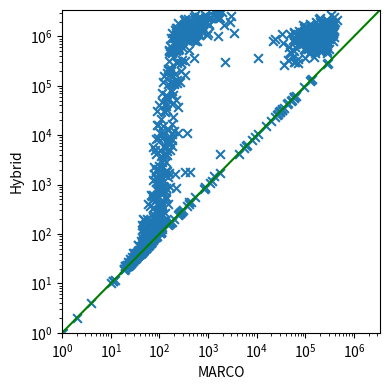

Write the Python code that produced this figure. (Note: this script raises an exception after producing the figure.)
import matplotlib.pyplot as plt
import numpy as np

hybrid_marco =  [(1947835, 346698), (60, 47), (32, 31), (1764122, 347359), (1039633, 1600), (533557, 222850), (59, 45), (1203656, 586), (56, 53), (1720263, 616), (25, 24), (1446370, 217), (964759, 242630), (20, 19), (1115767, 227), (1441917, 137723), (1156672, 221698), (602291, 254349), (1499518, 105798), (1547873, 162617), (1351, 87), (0, 0), (222, 75), (15525, 117), (73, 67), (77, 52), (52, 43), (77, 57), (1421897, 285), (85, 73), (888, 163), (785660, 278242), (42553, 42553), (83, 72), (38515, 140), (1825, 426), (71, 65), (1663, 208), (40, 39), (49, 48), (38, 37), (22, 21), (42, 41), (106, 86), (672912, 203765), (582453, 247208), (452346, 179), (618960, 61610), (2453196, 515), (1, 1), (2321094, 634), (42, 39), (33, 31), (29, 27), (57, 52), (857, 217), (70, 61), (1049368, 233), (1088912, 299798), (1248963, 211831), (1184445, 229), (2379, 100), (164, 164), (141, 75), (1362943, 298), (55, 54), (2589015, 922), (549897, 267453), (226, 96), (38, 37), (453164, 159769), (31, 25), (51, 46), (1729945, 332), (915967, 250), (1349840, 261710), (258, 111), (107497, 152), (65554, 138), (74, 57), (39, 38), (87, 51), (64078, 190), (93, 64), (2307948, 204229), (20, 19), (35, 30), (46, 37), (2269, 77), (79, 49), (761336, 167816), (1364789, 213), (1033719, 312427), (723322, 280), (1023885, 190123), (30, 29), (215241, 172), (1, 1), (751, 112), (42, 40), (52, 50), (43830, 43830), (1114460, 273063), (503120, 160), (996337, 299046), (57, 44), (24, 22), (565501, 137516), (1771163, 372515), (33, 31), (314073, 231), (1129736, 596), (998284, 328201), (2384798, 1757), (55, 51), (2509602, 1479), (1221374, 331), (1163554, 296537), (42, 29), (1596, 133), (7571, 157), (36, 32), (12, 12), (30, 29), (37, 36), (15688, 15688), (70, 66), (1547030, 372), (42, 41), (683968, 246442), (1501230, 312541), (1071832, 277860), (787991, 21289), (1886398, 887), (509343, 211204), (1161473, 59616), (73, 61), (810895, 185506), (0, 0), (5663, 73), (59504, 59504), (77156, 177), (50, 45), (526, 89), (90, 55), (1176539, 99387), (8834, 147), (58871, 58871), (1836248, 491), (52, 43), (1795399, 125943), (47, 44), (274, 274), (4165, 1801), (38, 34), (537315, 158), (1922493, 409915), (110, 110), (52511, 52511), (11248, 236), (47, 43), (1768, 132), (611301, 154715), (78794, 178), (1095225, 284351), (496909, 282816), (75, 65), (1241236, 739), (43, 42), (107, 54), (28, 26), (60, 60), (885212, 252419), (154, 85), (1191816, 336), (81, 56), (52, 52), (55, 53), (135, 75), (63, 58), (44, 43), (1386473, 328278), (700775, 138200), (40279, 97), (4, 4), (410, 153), (124912, 124912), (1086693, 69179), (1500526, 93911), (97, 83), (1110378, 47625), (549, 79), (1848, 142), (49, 47), (835474, 484), (747006, 95582), (59, 36), (389, 113), (917783, 116116), (765884, 213587), (26, 26), (168, 59), (862649, 56074), (174708, 162), (518967, 96818), (1376773, 277330), (1565149, 351199), (167573, 343), (822757, 269), (119882, 117), (1934659, 403), (563943, 252), (103, 103), (234, 80), (1177257, 274), (1221122, 301546), (51, 50), (0, 0), (879231, 337), (66, 57), (2457802, 640), (971779, 99478), (1235532, 327), (300097, 58161), (1358, 110), (2074081, 583), (1118420, 234113), (335, 74), (37839, 241), (83, 73), (1743740, 784), (1089012, 299), (69, 68), (209, 100), (745684, 220), (1182, 101), (199234, 177), (1546973, 280209), (2652297, 536), (295266, 226), (88, 80), (780145, 214107), (549, 549), (137, 112), (3923, 146), (1044477, 167257), (351119, 70071), (1248015, 59579), (775446, 286048), (1164940, 179), (1015502, 227564), (857440, 230), (2503293, 1114), (228, 100), (1396445, 147854), (1772533, 330842), (118391, 269), (725487, 287), (317, 106), (67, 62), (181, 111), (59, 36), (59, 58), (1214, 99), (54, 51), (35, 27), (1188638, 195761), (132817, 233), (110, 90), (1063630, 244), (40, 39), (71, 63), (77, 72), (48, 47), (320095, 154), (101, 57), (3125108, 1622), (445, 445), (955244, 103586), (1739012, 366997), (12614, 149), (65, 53), (58, 53), (264, 103), (728793, 34936), (820536, 212774), (482, 84), (167, 112), (854871, 254875), (595, 94), (601463, 45474), (1233853, 234292), (498589, 218), (30784, 30784), (41, 35), (109, 109), (40, 39), (54, 48), (2109, 94), (204, 90), (1166189, 215615), (22, 22), (7389, 135), (2404299, 1077), (43, 41), (954706, 167883), (40, 40), (494571, 59576), (3777, 108), (52, 52), (758290, 57898), (91, 77), (41, 40), (29845, 29845), (165, 72), (110, 48), (62748, 62748), (1238499, 226243), (28, 27), (2168490, 274745), (1442, 149), (1301716, 92159), (1865909, 256757), (45, 43), (1009694, 376), (1211, 73), (25, 25), (1713876, 270358), (71, 59), (5014, 163), (1228444, 373406), (74, 74), (1754933, 515), (934101, 210), (148, 59), (1055860, 188957), (303824, 60913), (527119, 222712), (29456, 133), (3161021, 1926), (1665346, 314), (65, 65), (619862, 240), (1433194, 187854), (22, 20), (0, 0), (1699705, 369866), (270, 270), (7830, 178), (40, 39), (24, 24), (55, 48), (928885, 218348), (122, 43), (1836621, 229210), (1422841, 162213), (135, 103), (127, 52), (1442210, 317), (42, 40), (49, 45), (37, 35), (70, 61), (872222, 140024), (366305, 97770), (39, 38), (62, 58), (970089, 266588), (1365518, 264112), (1679181, 504), (925410, 291896), (45, 42), (485450, 126855), (155, 43), (178, 178), (52, 50), (529569, 397), (2544030, 2908), (2332140, 1157), (4998, 103), (5661, 135), (204, 204), (36, 34), (603752, 239), (33593, 33593), (805, 85), (1562792, 174405), (59, 48), (2428328, 388017), (2221476, 386), (1335185, 248998), (29407, 29407), (1296461, 221522), (1849067, 763), (6402, 6402), (159866, 173), (789432, 223910), (39, 38), (47, 44), (1636883, 473), (629, 74), (574, 97), (44, 42), (42, 38), (596356, 229444), (674566, 258376), (512065, 200694), (1418019, 249349), (1589447, 556), (563898, 92585), (641281, 143320), (1646, 122), (66, 60), (593258, 201529), (1218966, 591), (48, 48), (38, 37), (68, 48), (41, 40), (6595, 159), (9180, 9180), (856, 140), (383996, 147901), (57, 44), (263777, 36552), (1808475, 336779), (223, 104), (1906898, 245), (13340, 151), (830496, 233087), (407, 57), (730845, 231), (47, 43), (1157585, 3466), (1094993, 32631), (401, 401), (52, 45), (803021, 203908), (35, 33), (992898, 106874), (1706999, 2137), (500240, 153035), (1077513, 214889), (548746, 112672), (79, 67), (63, 52), (1147862, 465), (11243, 375), (879, 125), (599409, 132527), (1184902, 304181), (1706828, 303005), (806130, 244266), (967888, 282550), (519629, 246), (1645100, 451), (68, 50), (1774499, 1060), (78, 46), (66, 62), (11113, 118), (1263233, 491), (1293421, 391274), (159802, 123), (1355676, 328519), (1974399, 2782), (859613, 66650), (36, 35), (2459972, 1641), (914281, 224), (800365, 281355), (1600115, 292762), (31, 30), (37, 36), (183698, 141), (1047102, 280), (12405, 198), (1406199, 307318), (21620, 110), (1163528, 295), (30, 28), (1189496, 976), (283301, 71462), (59, 56), (4275, 133), (67, 62), (261, 128), (1017, 95), (638911, 233), (239, 94), (824523, 105850), (1921733, 168121), (116192, 171), (1770386, 247877), (55, 49), (156, 90), (1225120, 282402), (1624, 78), (94, 77), (173, 74), (507, 140), (70, 53), (46, 45), (940514, 264059), (147, 48), (1168290, 255993), (217148, 153), (946894, 273), (1766643, 688), (446, 398), (126, 47), (559498, 219), (68, 46), (903629, 424), (1054460, 930), (1577110, 341419), (51, 47), (65, 60), (1450105, 324083), (42, 40), (1196516, 282992), (10815, 185), (53, 50), (23, 23), (820273, 366023), (1177818, 146229), (1133741, 340275), (42, 42), (64, 57), (705746, 105871), (1453034, 693), (2129893, 729), (136286, 136286), (131056, 131056), (34, 32), (1269, 106), (78, 69), (1041387, 419), (54, 48), (54, 53), (906076, 23354), (388147, 189), (569479, 228539), (692589, 88877), (28, 28), (97, 54), (1070331, 139672), (109, 62), (243, 243), (1153536, 480), (1520762, 326592), (371780, 10775), (56, 41), (1737504, 324715), (530415, 192216), (45, 37), (63, 61), (1661577, 90290), (1520771, 137107), (1422011, 320), (202, 77), (50, 44), (1212776, 199863), (452, 102), (59, 53), (311, 86), (0, 0), (45, 39), (64, 61), (41, 33), (308462, 2245), (358, 109), (2133910, 326), (57, 43), (44, 42), (112683, 230), (8993, 119), (2251899, 194123), (1501703, 329), (894021, 324), (26, 25), (108, 61), (847, 109), (219, 110), (317, 100), (1337871, 469), (175, 175), (1223620, 262485), (997111, 339), (1714, 161), (15950, 91), (63, 53), (2448907, 698), (77, 67), (117, 77), (31, 31), (1116945, 348110), (78, 68), (72, 60), (1573467, 341), (38, 37), (45, 44), (83, 76), (265, 265), (1951, 85), (792004, 235), (840454, 196719), (128, 45), (22, 21), (1804393, 393671), (93498, 93498), (129, 73), (802205, 602), (881575, 103090), (2270640, 339), (1194997, 294), (2699577, 1537), (1333914, 168539), (852, 852), (715919, 73681), (33, 32), (340, 75), (738756, 240), (32909, 32909), (149, 75), (183, 130), (1832624, 567), (2920, 138), (67, 67), (105, 47), (192, 49), (1138179, 238755), (1076, 1076), (1180493, 374017), (1282741, 225), (306, 306), (488631, 47765), (289436, 277), (817, 107), (1193687, 297997), (901981, 206745), (785852, 245628), (78, 64), (1104, 87), (68, 66), (143, 81), (56, 49), (1480, 108), (26, 25), (29, 29), (806812, 228), (84, 78), (1998234, 401), (56143, 147), (1112907, 133255), (59, 57), (64, 62), (0, 0), (484850, 180), (8874, 114), (1268853, 747), (4842, 142), (4189, 85), (174, 86), (104, 104), (39, 37), (7901, 7901), (636342, 108109), (800176, 215996), (36, 34), (57, 47), (129, 113), (23838, 191), (1278406, 624), (1010902, 78195), (811513, 127046), (1287467, 73014), (1031544, 288), (1021883, 213460), (1387905, 374325), (36, 33), (744297, 232), (68, 63), (36, 35), (76, 71), (1038656, 330504), (1194483, 224), (80, 61), (390713, 54748), (56873, 151), (1738, 1738), (923552, 195), (906702, 305751), (205, 46), (60, 57), (513778, 214978), (869755, 239202), (1729142, 178680), (1134108, 663), (84, 53), (1596403, 98139), (1756539, 406), (211964, 150), (8961, 171), (1713597, 230475), (1898950, 301049), (54, 49), (819008, 199997), (1055693, 639), (34, 31), (931467, 307206), (79, 65), (172, 61), (37, 36), (808469, 546), (1901174, 291167), (1830, 335), (149, 149), (47, 46), (1340692, 428), (803, 97), (463206, 51895), (22, 21), (3420226, 1355), (1718391, 558), (1348622, 319), (360, 101), (201, 93), (44862, 139), (114, 72), (0, 0), (626401, 166), (28, 27), (255, 255), (818, 818), (1679485, 322), (49615, 49615), (10730, 10730), (1526, 1352), (739, 128), (11, 11), (71, 48), (2, 2), (907314, 523), (54, 52), (843274, 183117), (621, 91), (0, 0), (16199, 95), (58, 57), (1041578, 196178), (43672, 178), (1299684, 592), (906275, 172), (36, 34), (928594, 197042), (118, 96), (50, 48), (60167, 136), (5930, 183), (1106, 99), (56, 54), (4959, 81), (11, 11), (49, 46), (550, 135), (39, 38), (129, 108), (19, 19), (0, 0), (2435459, 1483), (26, 24), (1148532, 259579), (851289, 171821), (873438, 271), (152, 57), (185, 117), (865166, 249324), (290917, 290917), (24, 24), (38, 31), (32345, 145), (1991094, 399), (2004908, 260695), (1382825, 646), (3530, 119), (1189873, 313491), (973440, 250), (91, 91), (27, 26), (61, 51), (52, 48), (1049997, 63933), (383, 97), (374, 113), (38, 36), (1735053, 272406), (376, 376), (919, 119), (1224242, 217298), (868011, 309769), (348, 101), (97, 59), (61, 59), (1209, 1209), (1335, 89), (688589, 253), (1127316, 257659), (718894, 245035), (58236, 58236), (37, 32), (166, 88), (54, 40), (44, 41), (799732, 195099), (79, 73), (39, 38), (44, 40), (1543, 100), (92, 76), (361282, 525), (57, 54), (36235, 36235), (1696729, 338471), (55, 51), (22, 20), (1070798, 323001), (1481541, 735), (33, 32), (896088, 343), (1055148, 245156), (651525, 117018), (2715931, 851), (33, 33), (753300, 57661), (523135, 194), (63, 54), (1283092, 166908), (171, 68), (1044101, 72146), (1019485, 522), (113, 82), (1608534, 753), (21, 21), (56, 52), (1229210, 418), (66, 44), (1779317, 574), (32354, 32354), (831195, 263400), (71, 67), (62, 54), (861494, 195225), (39, 36), (849922, 297), (72, 62), (39, 37), (828797, 372), (1110192, 215284), (1661643, 316), (1726345, 1063), (1605236, 138023), (1239591, 244101), (617, 66), (690156, 78486), (395, 102), (1506373, 232), (166, 166), (52470, 217), (1747168, 351824), (10, 10), (945873, 151000), (928780, 101399), (278807, 278807), (200, 91), (2408255, 1700), (535423, 191), (492524, 164), (141, 99), (39, 37), (6068, 6068), (4233, 4233), (86, 84), (2276, 121), (60, 58), (116381, 198), (1231630, 200155), (939780, 247), (1105402, 181208), (320730, 341), (339686, 292), (2188517, 454495), (174593, 205), (25600, 25600), (16588, 180), (99, 76), (55, 47), (1119370, 264811), (199, 55), (57488, 57488), (2896, 112), (1356997, 237489), (1505389, 352187), (558898, 301376), (56, 54), (43, 36), (19790, 19790), (76, 59), (376, 97), (65, 59), (31568, 89), (41, 30), (42, 42), (30223, 126), (381, 109), (991775, 390599), (26, 26), (2726103, 340533), (3945, 127), (293, 293), (147, 77), (68, 67), (1487190, 683), (49, 48), (78, 72), (40, 36), (122, 85), (46, 45), (374, 64), (915243, 109483), (37, 35), (106593, 200), (157, 157), (888466, 152416), (96, 77), (1028344, 218), (875, 875), (52, 52), (328469, 44144), (943366, 260091), (2229678, 663), (20, 20), (1988095, 201856), (887944, 240), (500945, 189), (962646, 272736), (910, 120), (134, 96), (8893, 92), (48, 39), (129, 81), (11251, 102), (5881, 122), (27276, 27276), (78, 61), (1924, 138), (1248195, 275), (1006188, 303089), (49, 47), (29, 28), (2517364, 901), (1343147, 177703), (109, 109), (453743, 276500), (71, 42), (50, 48), (64, 57), (585873, 302), (198823, 280), (1416726, 447), (34, 32), (1, 1), (812, 111), (5596, 5596), (90, 59), (104, 79), (50, 49), (1030126, 269039), (657133, 169037), (800090, 176544), (23, 22), (1160549, 259072), (515, 75), (595, 71), (954056, 109411), (42, 34), (49, 48), (23895, 23895), (71026, 115), (8354, 86), (1273226, 380), (27, 23), (46370, 113), (1033678, 411)]
hybrid_remus =  [(1947835, 865865), (60, 60), (32, 32), (1764122, 626799), (1039633, 198795), (533557, 674568), (59, 59), (1203656, 4148), (56, 56), (1720263, 13791), (25, 25), (1446370, 24398), (964759, 66985), (20, 20), (1115767, 3841), (1441917, 1131953), (1156672, 865466), (602291, 809362), (1499518, 714183), (1547873, 305601), (1351, 1243), (25, 25), (222, 194), (15525, 955), (73, 73), (77, 77), (52, 52), (77, 77), (1421897, 8624), (85, 85), (888, 463), (785660, 674761), (51368, 51368), (83, 83), (38515, 14061), (1825, 1769), (71, 71), (1663, 1249), (40, 40), (49, 49), (38, 38), (22, 22), (42, 42), (106, 106), (672912, 1338790), (582453, 848743), (452346, 19091), (618960, 275338), (2453196, 27749), (1, 1), (2321094, 26895), (42, 42), (33, 33), (29, 29), (57, 57), (857, 841), (70, 70), (1049368, 13115), (1088912, 1226400), (1248963, 504825), (1184445, 3566), (2379, 2379), (368, 368), (141, 141), (1362943, 3546), (55, 55), (2589015, 8312), (549897, 592427), (226, 226), (38, 38), (453164, 1282284), (31, 31), (51, 51), (1729945, 10597), (915967, 11961), (1349840, 792231), (258, 258), (107497, 23285), (65554, 8009), (74, 74), (39, 39), (87, 87), (64078, 6334), (93, 93), (2307948, 1066827), (20, 20), (35, 35), (46, 46), (2269, 1345), (79, 79), (761336, 1002816), (1364789, 6399), (1033719, 1396468), (723322, 20375), (1023885, 879694), (30, 30), (215241, 37809), (1, 1), (751, 256), (42, 42), (52, 52), (365457, 365457), (1114460, 1304862), (503120, 6822), (996337, 1197407), (57, 57), (24, 24), (565501, 106734), (1771163, 775751), (33, 33), (314073, 4878), (1129736, 44990), (998284, 1374896), (2384798, 8752), (55, 52), (2509602, 14254), (1221374, 17544), (1163554, 974227), (42, 42), (1596, 727), (7571, 4925), (36, 36), (197, 197), (30, 30), (37, 37), (65499, 65499), (70, 70), (1547030, 21605), (42, 42), (683968, 479060), (1501230, 715495), (1071832, 12650), (787991, 591092), (1886398, 9631), (509343, 565360), (1161473, 766396), (73, 73), (810895, 457460), (9, 9), (5663, 2183), (19217, 19217), (77156, 8051), (50, 50), (526, 522), (90, 90), (1176539, 180557), (8834, 7751), (390058, 390058), (1836248, 20899), (52, 52), (1795399, 287920), (47, 47), (613, 613), (4165, 4165), (38, 38), (537315, 17719), (1922493, 968122), (495, 495), (10459, 10459), (11248, 2074), (47, 47), (1768, 1011), (611301, 3641), (78794, 2780), (1095225, 510499), (496909, 121329), (75, 75), (1241236, 15522), (43, 43), (107, 107), (28, 28), (2335, 2335), (885212, 35682), (154, 151), (1191816, 13450), (81, 81), (52, 52), (55, 55), (135, 135), (63, 63), (44, 44), (1386473, 343117), (700775, 730099), (40279, 13621), (2, 2), (410, 288), (324934, 324934), (1086693, 630591), (1500526, 1442369), (97, 97), (1110378, 1101595), (549, 309), (1848, 1700), (49, 49), (835474, 22728), (747006, 14041), (59, 59), (389, 375), (917783, 363130), (765884, 956266), (58, 58), (168, 168), (862649, 38312), (174708, 41566), (518967, 23385), (1376773, 575406), (1565149, 909830), (167573, 19418), (822757, 11761), (119882, 26465), (1934659, 22659), (563943, 10616), (253, 253), (234, 223), (1177257, 5693), (1221122, 59006), (51, 51), (7, 7), (879231, 12562), (66, 62), (2457802, 30604), (971779, 595585), (1235532, 19105), (300097, 70955), (1358, 895), (2074081, 22757), (1118420, 367567), (335, 170), (37839, 2991), (83, 83), (1743740, 7256), (1089012, 7547), (69, 69), (209, 189), (745684, 3805), (1182, 1170), (199234, 1702), (1546973, 895594), (2652297, 115507), (295266, 19441), (88, 88), (780145, 485938), (534, 534), (137, 137), (3923, 2610), (1044477, 14313), (351119, 308054), (1248015, 370892), (775446, 924281), (1164940, 9635), (1015502, 627507), (857440, 12014), (2503293, 33523), (228, 182), (1396445, 776412), (1772533, 1495239), (118391, 1308), (725487, 7815), (317, 317), (67, 67), (181, 147), (59, 59), (59, 59), (1214, 323), (54, 54), (35, 35), (1188638, 306133), (132817, 10918), (110, 110), (1063630, 11986), (40, 40), (71, 71), (77, 77), (48, 48), (320095, 8907), (101, 101), (3125108, 17228), (2473, 2473), (955244, 35528), (1739012, 1239846), (12614, 1626), (65, 65), (58, 58), (264, 204), (728793, 47009), (820536, 958522), (482, 449), (167, 145), (854871, 1231777), (595, 349), (601463, 731630), (1233853, 427613), (498589, 10149), (626439, 626439), (41, 41), (151, 151), (40, 40), (54, 54), (2109, 974), (204, 204), (1166189, 1106308), (100, 100), (7389, 2124), (2404299, 23949), (43, 43), (954706, 734982), (148, 148), (494571, 1598598), (3777, 2163), (52, 52), (758290, 40779), (91, 91), (41, 41), (130436, 130436), (165, 165), (110, 110), (703070, 703070), (1238499, 1205512), (28, 28), (2168490, 963370), (1442, 1442), (1301716, 776171), (1865909, 751649), (45, 45), (1009694, 9770), (1211, 346), (79, 79), (1713876, 1239564), (71, 71), (5014, 3536), (1228444, 416002), (197, 197), (1754933, 12245), (934101, 5667), (148, 148), (1055860, 240785), (303824, 5452), (527119, 798334), (29456, 3561), (3161021, 14406), (1665346, 30071), (65, 65), (619862, 7058), (1433194, 397778), (22, 22), (0, 0), (1699705, 1081769), (473, 473), (7830, 1714), (40, 40), (76, 76), (55, 55), (928885, 502990), (122, 122), (1836621, 799015), (1422841, 1347765), (135, 135), (127, 127), (1442210, 11750), (42, 42), (49, 49), (37, 37), (70, 70), (872222, 1291784), (366305, 673315), (39, 39), (62, 62), (970089, 430091), (1365518, 915786), (1679181, 24523), (925410, 1143826), (45, 45), (485450, 1155038), (155, 155), (9856, 9856), (52, 52), (529569, 41297), (2544030, 18730), (2332140, 42841), (4998, 559), (5661, 1778), (334, 334), (36, 36), (603752, 22315), (187477, 187477), (805, 401), (1562792, 3685), (59, 59), (2428328, 1041117), (2221476, 20853), (1335185, 1111139), (521428, 521428), (1296461, 825855), (1849067, 12245), (33294, 33294), (159866, 4743), (789432, 645890), (39, 39), (47, 47), (1636883, 29427), (629, 589), (574, 574), (44, 44), (42, 42), (596356, 780516), (674566, 1918), (512065, 646569), (1418019, 1072264), (1589447, 26126), (563898, 738826), (641281, 480449), (1646, 1456), (66, 66), (593258, 747923), (1218966, 15718), (193, 193), (38, 38), (68, 68), (41, 41), (6595, 2934), (32181, 32181), (856, 856), (383996, 603932), (57, 57), (263777, 583726), (1808475, 917325), (223, 223), (1906898, 2832), (13340, 10871), (830496, 788011), (407, 407), (730845, 9343), (47, 47), (1157585, 36556), (1094993, 130110), (692, 692), (52, 52), (803021, 1935), (35, 35), (992898, 598026), (1706999, 12648), (500240, 154385), (1077513, 6868), (548746, 445320), (79, 79), (63, 63), (1147862, 10509), (11243, 10563), (879, 868), (599409, 516), (1184902, 948305), (1706828, 862282), (806130, 688459), (967888, 655243), (519629, 7990), (1645100, 2142), (68, 66), (1774499, 5188), (78, 78), (66, 66), (11113, 5192), (1263233, 34011), (1293421, 1055599), (159802, 6310), (1355676, 707789), (1974399, 6740), (859613, 309999), (36, 36), (2459972, 13426), (914281, 5426), (800365, 221193), (1600115, 704994), (31, 31), (37, 37), (183698, 35286), (1047102, 12173), (12405, 1013), (1406199, 605125), (21620, 12316), (1163528, 8866), (30, 30), (1189496, 13471), (283301, 1056237), (59, 59), (4275, 2712), (67, 67), (261, 261), (1017, 514), (638911, 10676), (239, 239), (824523, 654899), (1921733, 803238), (116192, 1923), (1770386, 692691), (55, 55), (156, 156), (1225120, 358554), (1624, 982), (94, 94), (173, 173), (507, 267), (70, 70), (46, 46), (940514, 551569), (147, 121), (1168290, 753580), (217148, 7752), (946894, 6939), (1766643, 11605), (446, 446), (126, 126), (559498, 17332), (68, 68), (903629, 6208), (1054460, 22171), (1577110, 1063701), (51, 51), (65, 65), (1450105, 1176614), (42, 42), (1196516, 539723), (10815, 560), (53, 53), (25, 25), (820273, 1427062), (1177818, 585000), (1133741, 1058208), (42, 42), (64, 64), (705746, 37047), (1453034, 6342), (2129893, 9360), (38443, 38443), (44034, 44034), (34, 34), (1269, 871), (78, 78), (1041387, 75014), (54, 54), (54, 54), (906076, 745332), (388147, 12247), (569479, 1141138), (692589, 2058), (71, 71), (97, 97), (1070331, 1108558), (109, 109), (352, 352), (1153536, 18381), (1520762, 688483), (371780, 1416316), (56, 56), (1737504, 456594), (530415, 563297), (45, 45), (63, 63), (1661577, 625387), (1520771, 93649), (1422011, 12669), (202, 202), (50, 50), (1212776, 423072), (452, 388), (59, 59), (311, 302), (0, 69), (45, 45), (64, 64), (41, 41), (308462, 471197), (358, 286), (2133910, 75943), (57, 57), (44, 44), (112683, 7013), (8993, 6798), (2251899, 883239), (1501703, 8289), (894021, 6458), (26, 26), (108, 108), (847, 391), (219, 200), (317, 153), (1337871, 19872), (321, 321), (1223620, 1006682), (997111, 93391), (1714, 1714), (15950, 3738), (63, 62), (2448907, 54206), (77, 77), (117, 115), (309, 309), (1116945, 483077), (78, 78), (72, 72), (1573467, 16561), (38, 38), (45, 45), (83, 83), (769, 769), (1951, 1903), (792004, 20932), (840454, 978865), (128, 128), (22, 22), (1804393, 863118), (103419, 103419), (129, 129), (802205, 74654), (881575, 8693), (2270640, 72967), (1194997, 48030), (2699577, 27519), (1333914, 873051), (102, 102), (715919, 889381), (33, 33), (340, 178), (738756, 45689), (4979, 4979), (149, 119), (183, 179), (1832624, 8424), (2920, 1853), (67, 67), (105, 105), (192, 186), (1138179, 554170), (639, 639), (1180493, 96483), (1282741, 10499), (728, 728), (488631, 759), (289436, 70290), (817, 817), (1193687, 1210580), (901981, 669707), (785852, 723002), (78, 78), (1104, 629), (68, 68), (143, 111), (56, 56), (1480, 1307), (26, 26), (58, 58), (806812, 37654), (84, 84), (1998234, 13226), (56143, 11136), (1112907, 342415), (59, 59), (64, 64), (17, 17), (484850, 13264), (8874, 762), (1268853, 10574), (4842, 2880), (4189, 3369), (174, 174), (157, 157), (39, 39), (984023, 984023), (636342, 45513), (800176, 642207), (36, 36), (57, 57), (129, 129), (23838, 1934), (1278406, 8152), (1010902, 963611), (811513, 1117818), (1287467, 793028), (1031544, 17159), (1021883, 1283711), (1387905, 601612), (36, 36), (744297, 4915), (68, 68), (36, 36), (76, 75), (1038656, 865398), (1194483, 12368), (80, 80), (390713, 248626), (56873, 9932), (1187, 1187), (923552, 47312), (906702, 62457), (205, 205), (60, 60), (513778, 749260), (869755, 309034), (1729142, 11714), (1134108, 5141), (84, 84), (1596403, 896711), (1756539, 5133), (211964, 4724), (8961, 2364), (1713597, 824256), (1898950, 563609), (54, 54), (819008, 489955), (1055693, 32187), (34, 34), (931467, 1008766), (79, 79), (172, 172), (37, 37), (808469, 11069), (1901174, 1098105), (1830, 1830), (389, 389), (47, 47), (1340692, 13243), (803, 716), (463206, 342595), (22, 22), (3420226, 15229), (1718391, 22888), (1348622, 7172), (360, 360), (201, 163), (44862, 283), (114, 114), (4, 4), (626401, 8693), (28, 28), (322, 322), (575, 575), (1679485, 30168), (314603, 314603), (15384, 15384), (1526, 1526), (739, 566), (124, 124), (71, 71), (220, 220), (907314, 63161), (54, 54), (843274, 722512), (621, 346), (21, 21), (16199, 8448), (58, 58), (1041578, 622087), (43672, 1050), (1299684, 29111), (906275, 15729), (36, 36), (928594, 748962), (118, 118), (50, 50), (60167, 10915), (5930, 1362), (1106, 271), (56, 56), (4959, 895), (113, 113), (49, 48), (550, 550), (39, 39), (129, 129), (150, 150), (0, 0), (2435459, 17834), (26, 26), (1148532, 1480510), (851289, 574169), (873438, 5250), (152, 152), (185, 185), (865166, 954269), (1119450, 1119450), (134, 134), (38, 38), (32345, 9327), (1991094, 24329), (2004908, 979266), (1382825, 8337), (3530, 808), (1189873, 355031), (973440, 18787), (592, 592), (27, 27), (61, 61), (52, 52), (1049997, 733577), (383, 293), (374, 374), (38, 38), (1735053, 1126275), (709, 709), (919, 333), (1224242, 813397), (868011, 4519), (348, 277), (97, 97), (61, 61), (3545, 3545), (1335, 861), (688589, 44749), (1127316, 8237), (718894, 1105930), (24104, 24104), (37, 37), (166, 166), (54, 54), (44, 44), (799732, 929515), (79, 79), (39, 39), (44, 44), (1543, 1184), (92, 92), (361282, 90503), (57, 57), (2059, 2059), (1696729, 1445103), (55, 55), (22, 22), (1070798, 827145), (1481541, 17405), (33, 33), (896088, 24923), (1055148, 7817), (651525, 86147), (2715931, 72645), (226, 226), (753300, 915946), (523135, 31595), (63, 63), (1283092, 998201), (171, 171), (1044101, 518298), (1019485, 64187), (113, 113), (1608534, 14998), (130, 130), (56, 56), (1229210, 6029), (66, 66), (1779317, 4867), (24239, 24239), (831195, 646600), (71, 71), (62, 62), (861494, 113525), (39, 39), (849922, 23881), (72, 68), (39, 39), (828797, 7339), (1110192, 398909), (1661643, 25402), (1726345, 14995), (1605236, 592486), (1239591, 1548868), (617, 501), (690156, 748077), (395, 291), (1506373, 48562), (3541, 3541), (52470, 2940), (1747168, 260288), (46, 46), (945873, 389559), (928780, 1220345), (1055526, 1055526), (200, 151), (2408255, 15982), (535423, 12652), (492524, 14658), (141, 141), (39, 39), (9741, 9741), (56556, 56556), (86, 86), (2276, 629), (60, 60), (116381, 4680), (1231630, 1445), (939780, 91468), (1105402, 940), (320730, 17157), (339686, 11752), (2188517, 1695), (174593, 4041), (17408, 17408), (16588, 7414), (99, 99), (55, 55), (1119370, 7451), (199, 199), (22540, 22540), (2896, 779), (1356997, 977009), (1505389, 1320908), (558898, 15113), (56, 56), (43, 43), (10405, 10405), (76, 76), (376, 376), (65, 65), (31568, 2533), (41, 41), (220, 220), (30223, 8117), (381, 208), (991775, 919206), (80, 80), (2726103, 765339), (3945, 1925), (390, 390), (147, 101), (68, 68), (1487190, 40334), (49, 49), (78, 78), (40, 40), (122, 122), (46, 46), (374, 287), (915243, 959782), (37, 37), (106593, 12819), (271, 271), (888466, 5280), (96, 94), (1028344, 20252), (5164, 5164), (233, 233), (328469, 377), (943366, 981794), (2229678, 6678), (90, 90), (1988095, 833840), (887944, 24015), (500945, 3604), (962646, 24516), (910, 894), (134, 134), (8893, 3630), (48, 48), (129, 129), (11251, 3627), (5881, 4830), (84251, 84251), (78, 74), (1924, 1563), (1248195, 36630), (1006188, 6577), (49, 49), (29, 29), (2517364, 26731), (1343147, 453669), (247, 247), (453743, 713301), (71, 71), (50, 50), (64, 64), (585873, 8491), (198823, 14645), (1416726, 20035), (34, 34), (1, 1), (812, 278), (6388, 6388), (90, 78), (104, 103), (50, 50), (1030126, 952166), (657133, 828085), (800090, 448183), (23, 23), (1160549, 785723), (515, 515), (595, 594), (954056, 536313), (42, 42), (49, 48), (380462, 380462), (71026, 13317), (8354, 4763), (1273226, 7507), (27, 27), (46370, 2798), (1033678, 16510)]
hybrid_tome =  [(1947835, 156243), (60, 57), (32, 32), (1764122, 22077), (1039633, 141849), (533557, 62689), (59, 59), (1203656, 1296), (56, 56), (1720263, 1777), (25, 25), (1446370, 18352), (964759, 16172), (20, 20), (1115767, 254), (1441917, 101597), (1156672, 122994), (602291, 133358), (1499518, 123281), (1547873, 37786), (1351, 160), (36, 36), (222, 108), (15525, 228), (73, 73), (77, 73), (52, 52), (77, 70), (1421897, 322), (85, 83), (888, 241), (785660, 49573), (18840, 18840), (83, 82), (38515, 1817), (1825, 1348), (71, 68), (1663, 350), (40, 39), (49, 49), (38, 38), (22, 22), (42, 42), (106, 100), (672912, 143231), (582453, 128146), (452346, 450), (618960, 125435), (2453196, 2615), (1, 1), (2321094, 3242), (42, 42), (33, 33), (29, 29), (57, 53), (857, 535), (70, 70), (1049368, 1033), (1088912, 192495), (1248963, 40701), (1184445, 259), (2379, 381), (803, 803), (141, 121), (1362943, 1078), (55, 55), (2589015, 1466), (549897, 140342), (226, 177), (38, 38), (453164, 113933), (31, 31), (51, 51), (1729945, 630), (915967, 535), (1349840, 1106), (258, 258), (107497, 1131), (65554, 526), (74, 72), (39, 39), (87, 76), (64078, 219), (93, 81), (2307948, 121957), (20, 20), (35, 35), (46, 46), (2269, 110), (79, 77), (761336, 32166), (1364789, 223), (1033719, 1709), (723322, 246), (1023885, 104661), (30, 30), (215241, 3929), (1, 1), (751, 134), (42, 42), (52, 52), (10078, 10078), (1114460, 107987), (503120, 325), (996337, 131911), (57, 57), (24, 24), (565501, 94802), (1771163, 94350), (33, 33), (314073, 414), (1129736, 11454), (998284, 137357), (2384798, 3815), (55, 49), (2509602, 1959), (1221374, 1391), (1163554, 53288), (42, 42), (1596, 123), (7571, 483), (36, 36), (216, 216), (30, 30), (37, 37), (5904, 5904), (70, 70), (1547030, 457), (42, 42), (683968, 60959), (1501230, 112402), (1071832, 11930), (787991, 76867), (1886398, 332), (509343, 120988), (1161473, 12200), (73, 73), (810895, 125677), (6, 6), (5663, 299), (23975, 23975), (77156, 209), (50, 49), (526, 485), (90, 74), (1176539, 140784), (8834, 3475), (3566, 3566), (1836248, 1138), (52, 51), (1795399, 102894), (47, 47), (4543, 4543), (4165, 4165), (38, 38), (537315, 678), (1922493, 18736), (3008, 3008), (16747, 16747), (11248, 672), (47, 47), (1768, 490), (611301, 155351), (78794, 245), (1095225, 146104), (496909, 129127), (75, 75), (1241236, 1513), (43, 43), (107, 64), (28, 28), (112145, 112145), (885212, 148776), (154, 116), (1191816, 461), (81, 76), (52, 51), (55, 55), (135, 125), (63, 63), (44, 44), (1386473, 140975), (700775, 142850), (40279, 266), (2, 2), (410, 189), (106094, 106094), (1086693, 94544), (1500526, 155482), (97, 82), (1110378, 126113), (549, 219), (1848, 114), (49, 49), (835474, 3788), (747006, 84715), (59, 59), (389, 134), (917783, 10622), (765884, 133463), (136, 136), (168, 81), (862649, 35681), (174708, 2283), (518967, 1566), (1376773, 36324), (1565149, 251360), (167573, 3542), (822757, 370), (119882, 1248), (1934659, 442), (563943, 812), (448, 448), (234, 144), (1177257, 846), (1221122, 1640), (51, 51), (8, 8), (879231, 478), (66, 62), (2457802, 1536), (971779, 120292), (1235532, 782), (300097, 4875), (1358, 206), (2074081, 472), (1118420, 112365), (335, 100), (37839, 271), (83, 78), (1743740, 7402), (1089012, 855), (69, 68), (209, 98), (745684, 445), (1182, 612), (199234, 518), (1546973, 86640), (2652297, 3929), (295266, 2368), (88, 88), (780145, 25007), (4201, 4201), (137, 116), (3923, 152), (1044477, 6609), (351119, 117730), (1248015, 133075), (775446, 141955), (1164940, 282), (1015502, 26247), (857440, 299), (2503293, 3389), (228, 117), (1396445, 120114), (1772533, 162957), (118391, 269), (725487, 917), (317, 81), (67, 67), (181, 137), (59, 59), (59, 59), (1214, 90), (54, 52), (35, 35), (1188638, 19418), (132817, 727), (110, 108), (1063630, 640), (40, 40), (71, 71), (77, 75), (48, 48), (320095, 1087), (101, 67), (3125108, 2096), (5520, 5520), (955244, 143283), (1739012, 59194), (12614, 325), (65, 65), (58, 58), (264, 112), (728793, 13938), (820536, 130552), (482, 121), (167, 112), (854871, 10246), (595, 116), (601463, 149714), (1233853, 3231), (498589, 191), (5944, 5944), (41, 41), (166, 166), (40, 40), (54, 54), (2109, 111), (204, 179), (1166189, 131171), (332, 332), (7389, 306), (2404299, 5747), (43, 43), (954706, 110431), (455, 455), (494571, 163661), (3777, 292), (52, 49), (758290, 13262), (91, 85), (41, 41), (5278, 5278), (165, 155), (110, 94), (1635, 1635), (1238499, 113789), (28, 28), (2168490, 156745), (1442, 236), (1301716, 201746), (1865909, 4945), (45, 45), (1009694, 687), (1211, 150), (129, 129), (1713876, 99588), (71, 61), (5014, 1546), (1228444, 16062), (1386, 1386), (1754933, 962), (934101, 246), (148, 114), (1055860, 121441), (303824, 23856), (527119, 127125), (29456, 509), (3161021, 12281), (1665346, 937), (65, 64), (619862, 492), (1433194, 107449), (22, 22), (0, 0), (1699705, 177583), (386, 386), (7830, 187), (40, 40), (154, 154), (55, 55), (928885, 112573), (122, 122), (1836621, 28038), (1422841, 16844), (135, 111), (127, 127), (1442210, 455), (42, 42), (49, 48), (37, 37), (70, 65), (872222, 87844), (366305, 131295), (39, 39), (62, 62), (970089, 91839), (1365518, 140189), (1679181, 1208), (925410, 24075), (45, 45), (485450, 130617), (155, 147), (52671, 52671), (52, 51), (529569, 3698), (2544030, 13469), (2332140, 818), (4998, 139), (5661, 223), (1521, 1521), (36, 36), (603752, 1372), (4735, 4735), (805, 196), (1562792, 2860), (59, 53), (2428328, 68550), (2221476, 1540), (1335185, 2281), (2253, 2253), (1296461, 1423), (1849067, 961), (3625, 3625), (159866, 302), (789432, 76502), (39, 39), (47, 46), (1636883, 931), (629, 280), (574, 574), (44, 44), (42, 42), (596356, 35993), (674566, 139082), (512065, 86305), (1418019, 146626), (1589447, 2336), (563898, 1817), (641281, 145443), (1646, 180), (66, 61), (593258, 131121), (1218966, 935), (685, 685), (38, 38), (68, 68), (41, 41), (6595, 217), (3596, 3596), (856, 132), (383996, 135883), (57, 54), (263777, 54471), (1808475, 3633), (223, 111), (1906898, 334), (13340, 1262), (830496, 66004), (407, 289), (730845, 835), (47, 45), (1157585, 7353), (1094993, 144787), (2807, 2807), (52, 52), (803021, 52812), (35, 35), (992898, 148829), (1706999, 7255), (500240, 162703), (1077513, 119290), (548746, 7484), (79, 79), (63, 61), (1147862, 680), (11243, 2289), (879, 544), (599409, 7719), (1184902, 214505), (1706828, 89329), (806130, 121240), (967888, 154015), (519629, 1305), (1645100, 3903), (68, 63), (1774499, 1183), (78, 78), (66, 64), (11113, 353), (1263233, 435), (1293421, 203122), (159802, 140), (1355676, 115064), (1974399, 5314), (859613, 17259), (36, 36), (2459972, 14195), (914281, 736), (800365, 2297), (1600115, 176619), (31, 31), (37, 37), (183698, 315), (1047102, 950), (12405, 192), (1406199, 75428), (21620, 331), (1163528, 513), (30, 30), (1189496, 5148), (283301, 129531), (59, 58), (4275, 334), (67, 58), (261, 148), (1017, 154), (638911, 394), (239, 112), (824523, 6082), (1921733, 84165), (116192, 238), (1770386, 99095), (55, 54), (156, 99), (1225120, 78341), (1624, 174), (94, 88), (173, 93), (507, 171), (70, 60), (46, 46), (940514, 135985), (147, 83), (1168290, 119675), (217148, 565), (946894, 505), (1766643, 942), (446, 446), (126, 113), (559498, 698), (68, 68), (903629, 842), (1054460, 12217), (1577110, 190718), (51, 50), (65, 63), (1450105, 173333), (42, 42), (1196516, 1700), (10815, 227), (53, 53), (68, 68), (820273, 199441), (1177818, 118731), (1133741, 10537), (42, 41), (64, 63), (705746, 9510), (1453034, 1699), (2129893, 627), (979, 979), (54462, 54462), (34, 34), (1269, 460), (78, 70), (1041387, 591), (54, 54), (54, 54), (906076, 85872), (388147, 2264), (569479, 128620), (692589, 143119), (268, 268), (97, 95), (1070331, 119223), (109, 93), (2085, 2085), (1153536, 164), (1520762, 91873), (371780, 34508), (56, 54), (1737504, 151565), (530415, 140149), (45, 45), (63, 63), (1661577, 128492), (1520771, 31997), (1422011, 543), (202, 140), (50, 50), (1212776, 116072), (452, 178), (59, 59), (311, 119), (0, 10), (45, 44), (64, 63), (41, 41), (308462, 48547), (358, 91), (2133910, 771), (57, 57), (44, 42), (112683, 425), (8993, 826), (2251899, 250348), (1501703, 1281), (894021, 517), (26, 26), (108, 108), (847, 142), (219, 152), (317, 108), (1337871, 914), (1202, 1202), (1223620, 122610), (997111, 1921), (1714, 996), (15950, 218), (63, 63), (2448907, 16693), (77, 75), (117, 74), (259, 259), (1116945, 113917), (78, 73), (72, 72), (1573467, 289), (38, 38), (45, 45), (83, 81), (909, 909), (1951, 372), (792004, 2106), (840454, 115887), (128, 120), (22, 22), (1804393, 139915), (10588, 10588), (129, 102), (802205, 12026), (881575, 109044), (2270640, 9692), (1194997, 1706), (2699577, 27170), (1333914, 63274), (102, 102), (715919, 55026), (33, 33), (340, 108), (738756, 3189), (12919, 12919), (149, 83), (183, 139), (1832624, 459), (2920, 261), (67, 65), (105, 85), (192, 119), (1138179, 107053), (24241, 24241), (1180493, 15958), (1282741, 594), (1860, 1860), (488631, 136257), (289436, 8219), (817, 197), (1193687, 119990), (901981, 124072), (785852, 151391), (78, 61), (1104, 129), (68, 68), (143, 93), (56, 53), (1480, 689), (26, 26), (332, 332), (806812, 5240), (84, 80), (1998234, 847), (56143, 399), (1112907, 83261), (59, 59), (64, 62), (13, 13), (484850, 719), (8874, 181), (1268853, 539), (4842, 312), (4189, 630), (174, 137), (910, 910), (39, 39), (13616, 13616), (636342, 77996), (800176, 117684), (36, 36), (57, 55), (129, 120), (23838, 257), (1278406, 1283), (1010902, 56243), (811513, 135961), (1287467, 32210), (1031544, 237), (1021883, 57695), (1387905, 181841), (36, 36), (744297, 226), (68, 65), (36, 36), (76, 75), (1038656, 189698), (1194483, 274), (80, 75), (390713, 136507), (56873, 179), (46116, 46116), (923552, 3110), (906702, 9605), (205, 137), (60, 57), (513778, 131532), (869755, 101219), (1729142, 25092), (1134108, 1325), (84, 84), (1596403, 21659), (1756539, 1785), (211964, 553), (8961, 189), (1713597, 33351), (1898950, 186480), (54, 54), (819008, 129606), (1055693, 611), (34, 34), (931467, 113307), (79, 75), (172, 160), (37, 37), (808469, 2333), (1901174, 124532), (1830, 1499), (1455, 1455), (47, 47), (1340692, 1990), (803, 278), (463206, 12909), (22, 22), (3420226, 2827), (1718391, 1682), (1348622, 301), (360, 192), (201, 125), (44862, 107), (114, 107), (3, 3), (626401, 251), (28, 28), (1870, 1870), (3936, 3936), (1679485, 451), (11315, 11315), (5219, 5219), (1526, 1526), (739, 185), (540, 540), (71, 70), (81, 81), (907314, 4406), (54, 53), (843274, 42287), (621, 133), (42, 42), (16199, 722), (58, 57), (1041578, 116693), (43672, 183), (1299684, 1117), (906275, 1078), (36, 36), (928594, 113734), (118, 100), (50, 50), (60167, 316), (5930, 322), (1106, 120), (56, 56), (4959, 99), (47, 47), (49, 47), (550, 147), (39, 39), (129, 129), (409, 409), (0, 0), (2435459, 5797), (26, 26), (1148532, 89951), (851289, 126982), (873438, 502), (152, 123), (185, 158), (865166, 141455), (15709, 15709), (372, 372), (38, 38), (32345, 258), (1991094, 1354), (2004908, 130746), (1382825, 1000), (3530, 191), (1189873, 3573), (973440, 403), (1045, 1045), (27, 27), (61, 52), (52, 52), (1049997, 89356), (383, 171), (374, 148), (38, 38), (1735053, 37538), (879, 879), (919, 132), (1224242, 121797), (868011, 191798), (348, 156), (97, 59), (61, 60), (26822, 26822), (1335, 135), (688589, 1448), (1127316, 124008), (718894, 128130), (21355, 21355), (37, 37), (166, 160), (54, 54), (44, 44), (799732, 114605), (79, 73), (39, 39), (44, 44), (1543, 161), (92, 88), (361282, 3219), (57, 57), (19571, 19571), (1696729, 100674), (55, 55), (22, 22), (1070798, 55386), (1481541, 1038), (33, 33), (896088, 891), (1055148, 89876), (651525, 143819), (2715931, 3621), (2172, 2172), (753300, 118521), (523135, 873), (63, 59), (1283092, 93066), (171, 105), (1044101, 163875), (1019485, 15051), (113, 90), (1608534, 3463), (390, 390), (56, 56), (1229210, 742), (66, 56), (1779317, 1511), (5265, 5265), (831195, 78411), (71, 69), (62, 57), (861494, 96770), (39, 39), (849922, 1022), (72, 72), (39, 39), (828797, 1211), (1110192, 5759), (1661643, 917), (1726345, 1977), (1605236, 12759), (1239591, 144035), (617, 249), (690156, 118079), (395, 135), (1506373, 879), (5231, 5231), (52470, 285), (1747168, 1490), (41, 41), (945873, 109692), (928780, 125690), (8789, 8789), (200, 100), (2408255, 1394), (535423, 266), (492524, 1571), (141, 139), (39, 39), (118002, 118002), (15107, 15107), (86, 82), (2276, 156), (60, 60), (116381, 242), (1231630, 10274), (939780, 1128), (1105402, 27345), (320730, 4006), (339686, 908), (2188517, 396), (174593, 353), (17408, 17408), (16588, 468), (99, 99), (55, 55), (1119370, 121384), (199, 199), (22042, 22042), (2896, 156), (1356997, 130892), (1505389, 788), (558898, 118213), (56, 56), (43, 43), (8349, 8349), (76, 73), (376, 355), (65, 65), (31568, 127), (41, 41), (335, 335), (30223, 1318), (381, 128), (991775, 79890), (258, 258), (2726103, 121166), (3945, 251), (1539, 1539), (147, 75), (68, 68), (1487190, 1313), (49, 49), (78, 73), (40, 40), (122, 116), (46, 46), (374, 177), (915243, 139940), (37, 37), (106593, 679), (2071, 2071), (888466, 118087), (96, 92), (1028344, 345), (7416, 7416), (904, 904), (328469, 21710), (943366, 28490), (2229678, 3487), (144, 144), (1988095, 47377), (887944, 352), (500945, 616), (962646, 15961), (910, 209), (134, 116), (8893, 419), (48, 48), (129, 114), (11251, 341), (5881, 689), (1723, 1723), (78, 73), (1924, 501), (1248195, 586), (1006188, 3220), (49, 49), (29, 29), (2517364, 2170), (1343147, 46373), (1370, 1370), (453743, 77079), (71, 48), (50, 48), (64, 62), (585873, 348), (198823, 444), (1416726, 389), (34, 34), (1, 1), (812, 144), (2220, 2220), (90, 72), (104, 88), (50, 50), (1030126, 137353), (657133, 120571), (800090, 9313), (23, 23), (1160549, 128952), (515, 479), (595, 506), (954056, 9210), (42, 42), (49, 49), (12061, 12061), (71026, 564), (8354, 542), (1273226, 418), (27, 27), (46370, 397), (1033678, 516)]

plt.rcParams["figure.figsize"] = [4, 4]
plt.rcParams["figure.autolayout"] = True

marco_count = [_[1] if _[1] != 0 else 1 for _ in hybrid_marco]
remus_count = [_[1] if _[1] != 0 else 1 for _ in hybrid_remus]
tome_count = [_[1] if _[1] != 0 else 1 for _ in hybrid_tome]
mus_asp_count = [_[0] if _[0] != 0 else 1 for _ in hybrid_marco]

plt.scatter(marco_count, mus_asp_count, marker='x', s = 40)

xlimit = max(max(mus_asp_count), max(marco_count)) + 50
ylimit = max(max(mus_asp_count), max(marco_count)) + 50
start = 1
plt.xlabel("MARCO")
plt.ylabel("Hybrid")
plt.semilogx()
plt.semilogy()
plt.xlim([start, xlimit])
plt.ylim([start, ylimit])
x1, y1 = [start, max(xlimit, ylimit)], [start, max(xlimit, ylimit)]
plt.plot(x1, y1, color = 'green')
plt.savefig("solution/{0}.pdf".format("hybrid_marco"), format="pdf")
plt.clf()

plt.scatter(remus_count, mus_asp_count, marker='x', s = 40)

xlimit = max(max(mus_asp_count), max(remus_count)) + 50
ylimit = max(max(mus_asp_count), max(remus_count)) + 50
plt.xlabel("ReMUS")
plt.ylabel("Hybrid")
plt.semilogx()
plt.semilogy()
plt.xlim([start,xlimit])
plt.ylim([start,ylimit])
x1, y1 = [start, max(xlimit, ylimit)], [start, max(xlimit, ylimit) + 50]
plt.plot(x1, y1, color = 'green')
plt.savefig("solution/{0}.pdf".format("hybrid_remus"), format="pdf")
plt.clf()

plt.scatter(tome_count, mus_asp_count, marker='x', s = 40)

xlimit = max(max(mus_asp_count), max(tome_count)) + 50
ylimit = max(max(mus_asp_count), max(tome_count)) + 50
plt.xlabel("TOME")
plt.ylabel("Hybrid")
plt.semilogx()
plt.semilogy()
plt.xlim([start, xlimit])
plt.ylim([start, ylimit])
x1, y1 = [start, max(xlimit, ylimit)], [start, max(xlimit, ylimit)]
plt.plot(x1, y1, color = 'green')
plt.savefig("solution/{0}.pdf".format("hybrid_tome"), format="pdf")
plt.clf()

marco_better = 0
mus_better = 0
marco_succeed = 0 

for _ in hybrid_marco:
    if _[0] == 0 and _[1] > 0:
        marco_succeed += 1
        marco_better += 1
    elif _[0] > _[1]:
        mus_better += 1
    elif _[0] <= _[1]:
        marco_better += 1

print(marco_succeed, mus_better, marco_better)

marco_better = 0
mus_better = 0
marco_succeed = 0 

for _ in hybrid_remus:
    if _[0] == 0 and _[1] > 0:
        marco_succeed += 1
        marco_better += 1
    elif _[0] > _[1]:
        mus_better += 1
    elif _[0] <= _[1]:
        marco_better += 1

print(marco_succeed, mus_better, marco_better)

marco_better = 0
mus_better = 0
marco_succeed = 0 

for _ in hybrid_tome:
    if _[0] == 0 and _[1] > 0:
        marco_succeed += 1
        marco_better += 1
    elif _[0] > _[1]:
        mus_better += 1
    elif _[0] <= _[1]:
        marco_better += 1

print(marco_succeed, mus_better, marco_better)
